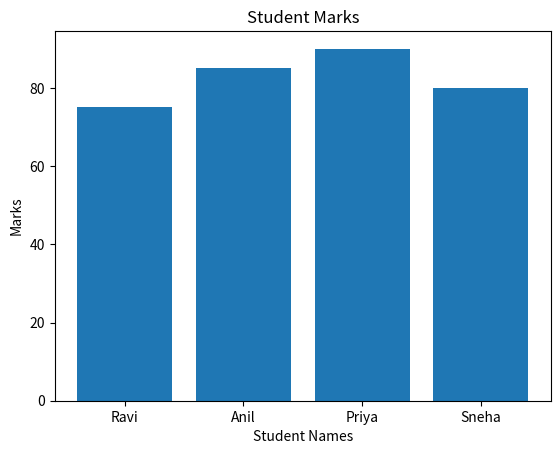

Recreate this plot in Python.
import matplotlib.pyplot

students = ["Ravi", "Anil", "Priya", "Sneha"]
marks = [75, 85, 90, 80]

matplotlib.pyplot.bar(students, marks)

matplotlib.pyplot.title("Student Marks")
matplotlib.pyplot.xlabel("Student Names")
matplotlib.pyplot.ylabel("Marks")

matplotlib.pyplot.show()
